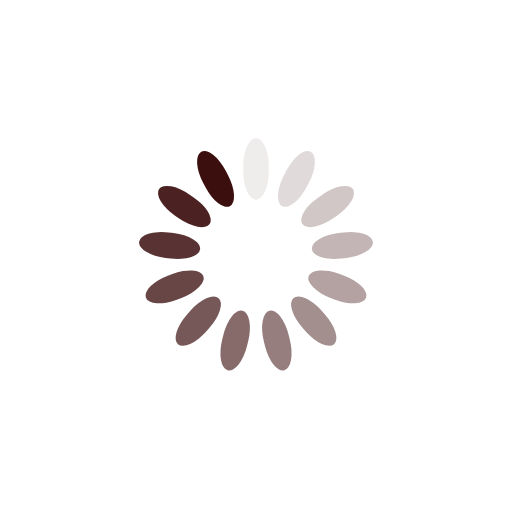
t = 0.00 s
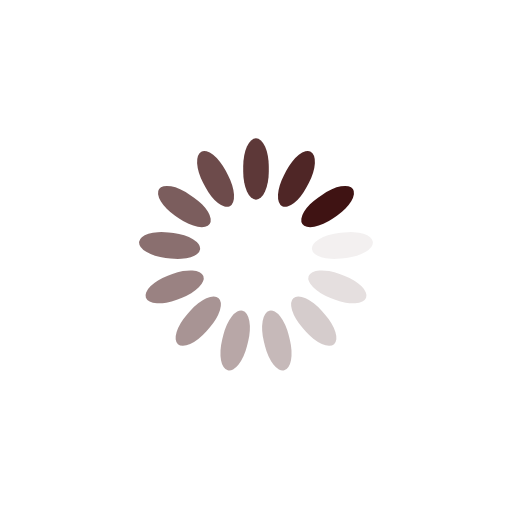
t = 0.25 s
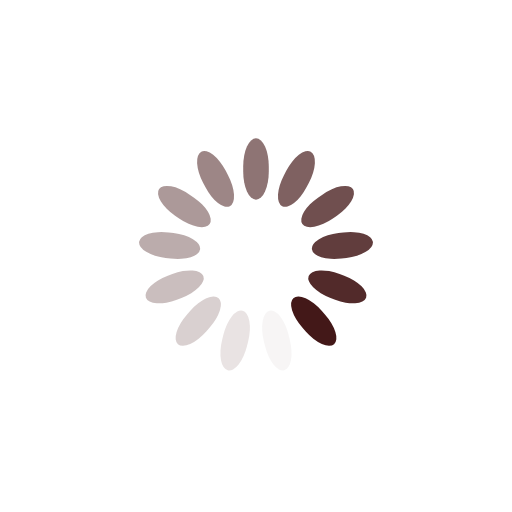
t = 0.50 s
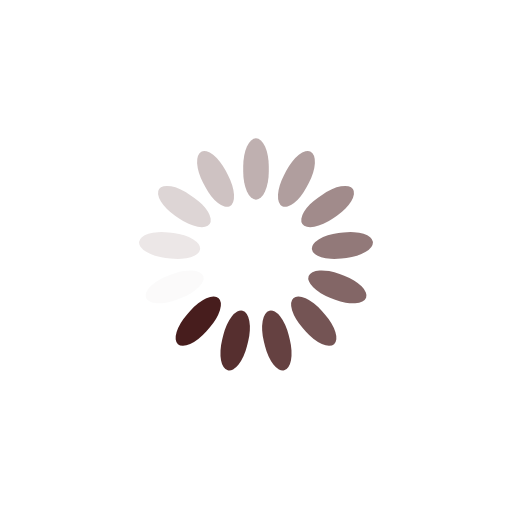
t = 0.75 s

The animated SVG that drew these frames (rendered in a browser with its animation timeline set to each time). Animation: 13 SMIL elements (animate=13); one cycle of 1.00 s, repeats indefinitely.

<?xml version="1.0" encoding="utf-8"?>
<svg xmlns="http://www.w3.org/2000/svg" xmlns:xlink="http://www.w3.org/1999/xlink" style="margin: auto; background: rgb(255, 255, 255); display: block; shape-rendering: auto;" width="217px" height="217px" viewBox="0 0 100 100" preserveAspectRatio="xMidYMid">
<g transform="rotate(0 50 50)">
  <rect x="47.5" y="27" rx="2.5" ry="5.5200000000000005" width="5" height="12" fill="#3c0f0f">
    <animate attributeName="opacity" values="1;0" keyTimes="0;1" dur="1s" begin="-0.9230769230769231s" repeatCount="indefinite"></animate>
  </rect>
</g><g transform="rotate(27.692307692307693 50 50)">
  <rect x="47.5" y="27" rx="2.5" ry="5.5200000000000005" width="5" height="12" fill="#3c0f0f">
    <animate attributeName="opacity" values="1;0" keyTimes="0;1" dur="1s" begin="-0.8461538461538461s" repeatCount="indefinite"></animate>
  </rect>
</g><g transform="rotate(55.38461538461539 50 50)">
  <rect x="47.5" y="27" rx="2.5" ry="5.5200000000000005" width="5" height="12" fill="#3c0f0f">
    <animate attributeName="opacity" values="1;0" keyTimes="0;1" dur="1s" begin="-0.7692307692307693s" repeatCount="indefinite"></animate>
  </rect>
</g><g transform="rotate(83.07692307692308 50 50)">
  <rect x="47.5" y="27" rx="2.5" ry="5.5200000000000005" width="5" height="12" fill="#3c0f0f">
    <animate attributeName="opacity" values="1;0" keyTimes="0;1" dur="1s" begin="-0.6923076923076923s" repeatCount="indefinite"></animate>
  </rect>
</g><g transform="rotate(110.76923076923077 50 50)">
  <rect x="47.5" y="27" rx="2.5" ry="5.5200000000000005" width="5" height="12" fill="#3c0f0f">
    <animate attributeName="opacity" values="1;0" keyTimes="0;1" dur="1s" begin="-0.6153846153846154s" repeatCount="indefinite"></animate>
  </rect>
</g><g transform="rotate(138.46153846153845 50 50)">
  <rect x="47.5" y="27" rx="2.5" ry="5.5200000000000005" width="5" height="12" fill="#3c0f0f">
    <animate attributeName="opacity" values="1;0" keyTimes="0;1" dur="1s" begin="-0.5384615384615384s" repeatCount="indefinite"></animate>
  </rect>
</g><g transform="rotate(166.15384615384616 50 50)">
  <rect x="47.5" y="27" rx="2.5" ry="5.5200000000000005" width="5" height="12" fill="#3c0f0f">
    <animate attributeName="opacity" values="1;0" keyTimes="0;1" dur="1s" begin="-0.46153846153846156s" repeatCount="indefinite"></animate>
  </rect>
</g><g transform="rotate(193.84615384615384 50 50)">
  <rect x="47.5" y="27" rx="2.5" ry="5.5200000000000005" width="5" height="12" fill="#3c0f0f">
    <animate attributeName="opacity" values="1;0" keyTimes="0;1" dur="1s" begin="-0.38461538461538464s" repeatCount="indefinite"></animate>
  </rect>
</g><g transform="rotate(221.53846153846155 50 50)">
  <rect x="47.5" y="27" rx="2.5" ry="5.5200000000000005" width="5" height="12" fill="#3c0f0f">
    <animate attributeName="opacity" values="1;0" keyTimes="0;1" dur="1s" begin="-0.3076923076923077s" repeatCount="indefinite"></animate>
  </rect>
</g><g transform="rotate(249.23076923076923 50 50)">
  <rect x="47.5" y="27" rx="2.5" ry="5.5200000000000005" width="5" height="12" fill="#3c0f0f">
    <animate attributeName="opacity" values="1;0" keyTimes="0;1" dur="1s" begin="-0.23076923076923078s" repeatCount="indefinite"></animate>
  </rect>
</g><g transform="rotate(276.9230769230769 50 50)">
  <rect x="47.5" y="27" rx="2.5" ry="5.5200000000000005" width="5" height="12" fill="#3c0f0f">
    <animate attributeName="opacity" values="1;0" keyTimes="0;1" dur="1s" begin="-0.15384615384615385s" repeatCount="indefinite"></animate>
  </rect>
</g><g transform="rotate(304.61538461538464 50 50)">
  <rect x="47.5" y="27" rx="2.5" ry="5.5200000000000005" width="5" height="12" fill="#3c0f0f">
    <animate attributeName="opacity" values="1;0" keyTimes="0;1" dur="1s" begin="-0.07692307692307693s" repeatCount="indefinite"></animate>
  </rect>
</g><g transform="rotate(332.3076923076923 50 50)">
  <rect x="47.5" y="27" rx="2.5" ry="5.5200000000000005" width="5" height="12" fill="#3c0f0f">
    <animate attributeName="opacity" values="1;0" keyTimes="0;1" dur="1s" begin="0s" repeatCount="indefinite"></animate>
  </rect>
</g>
<!-- [ldio] generated by https://loading.io/ --></svg>
